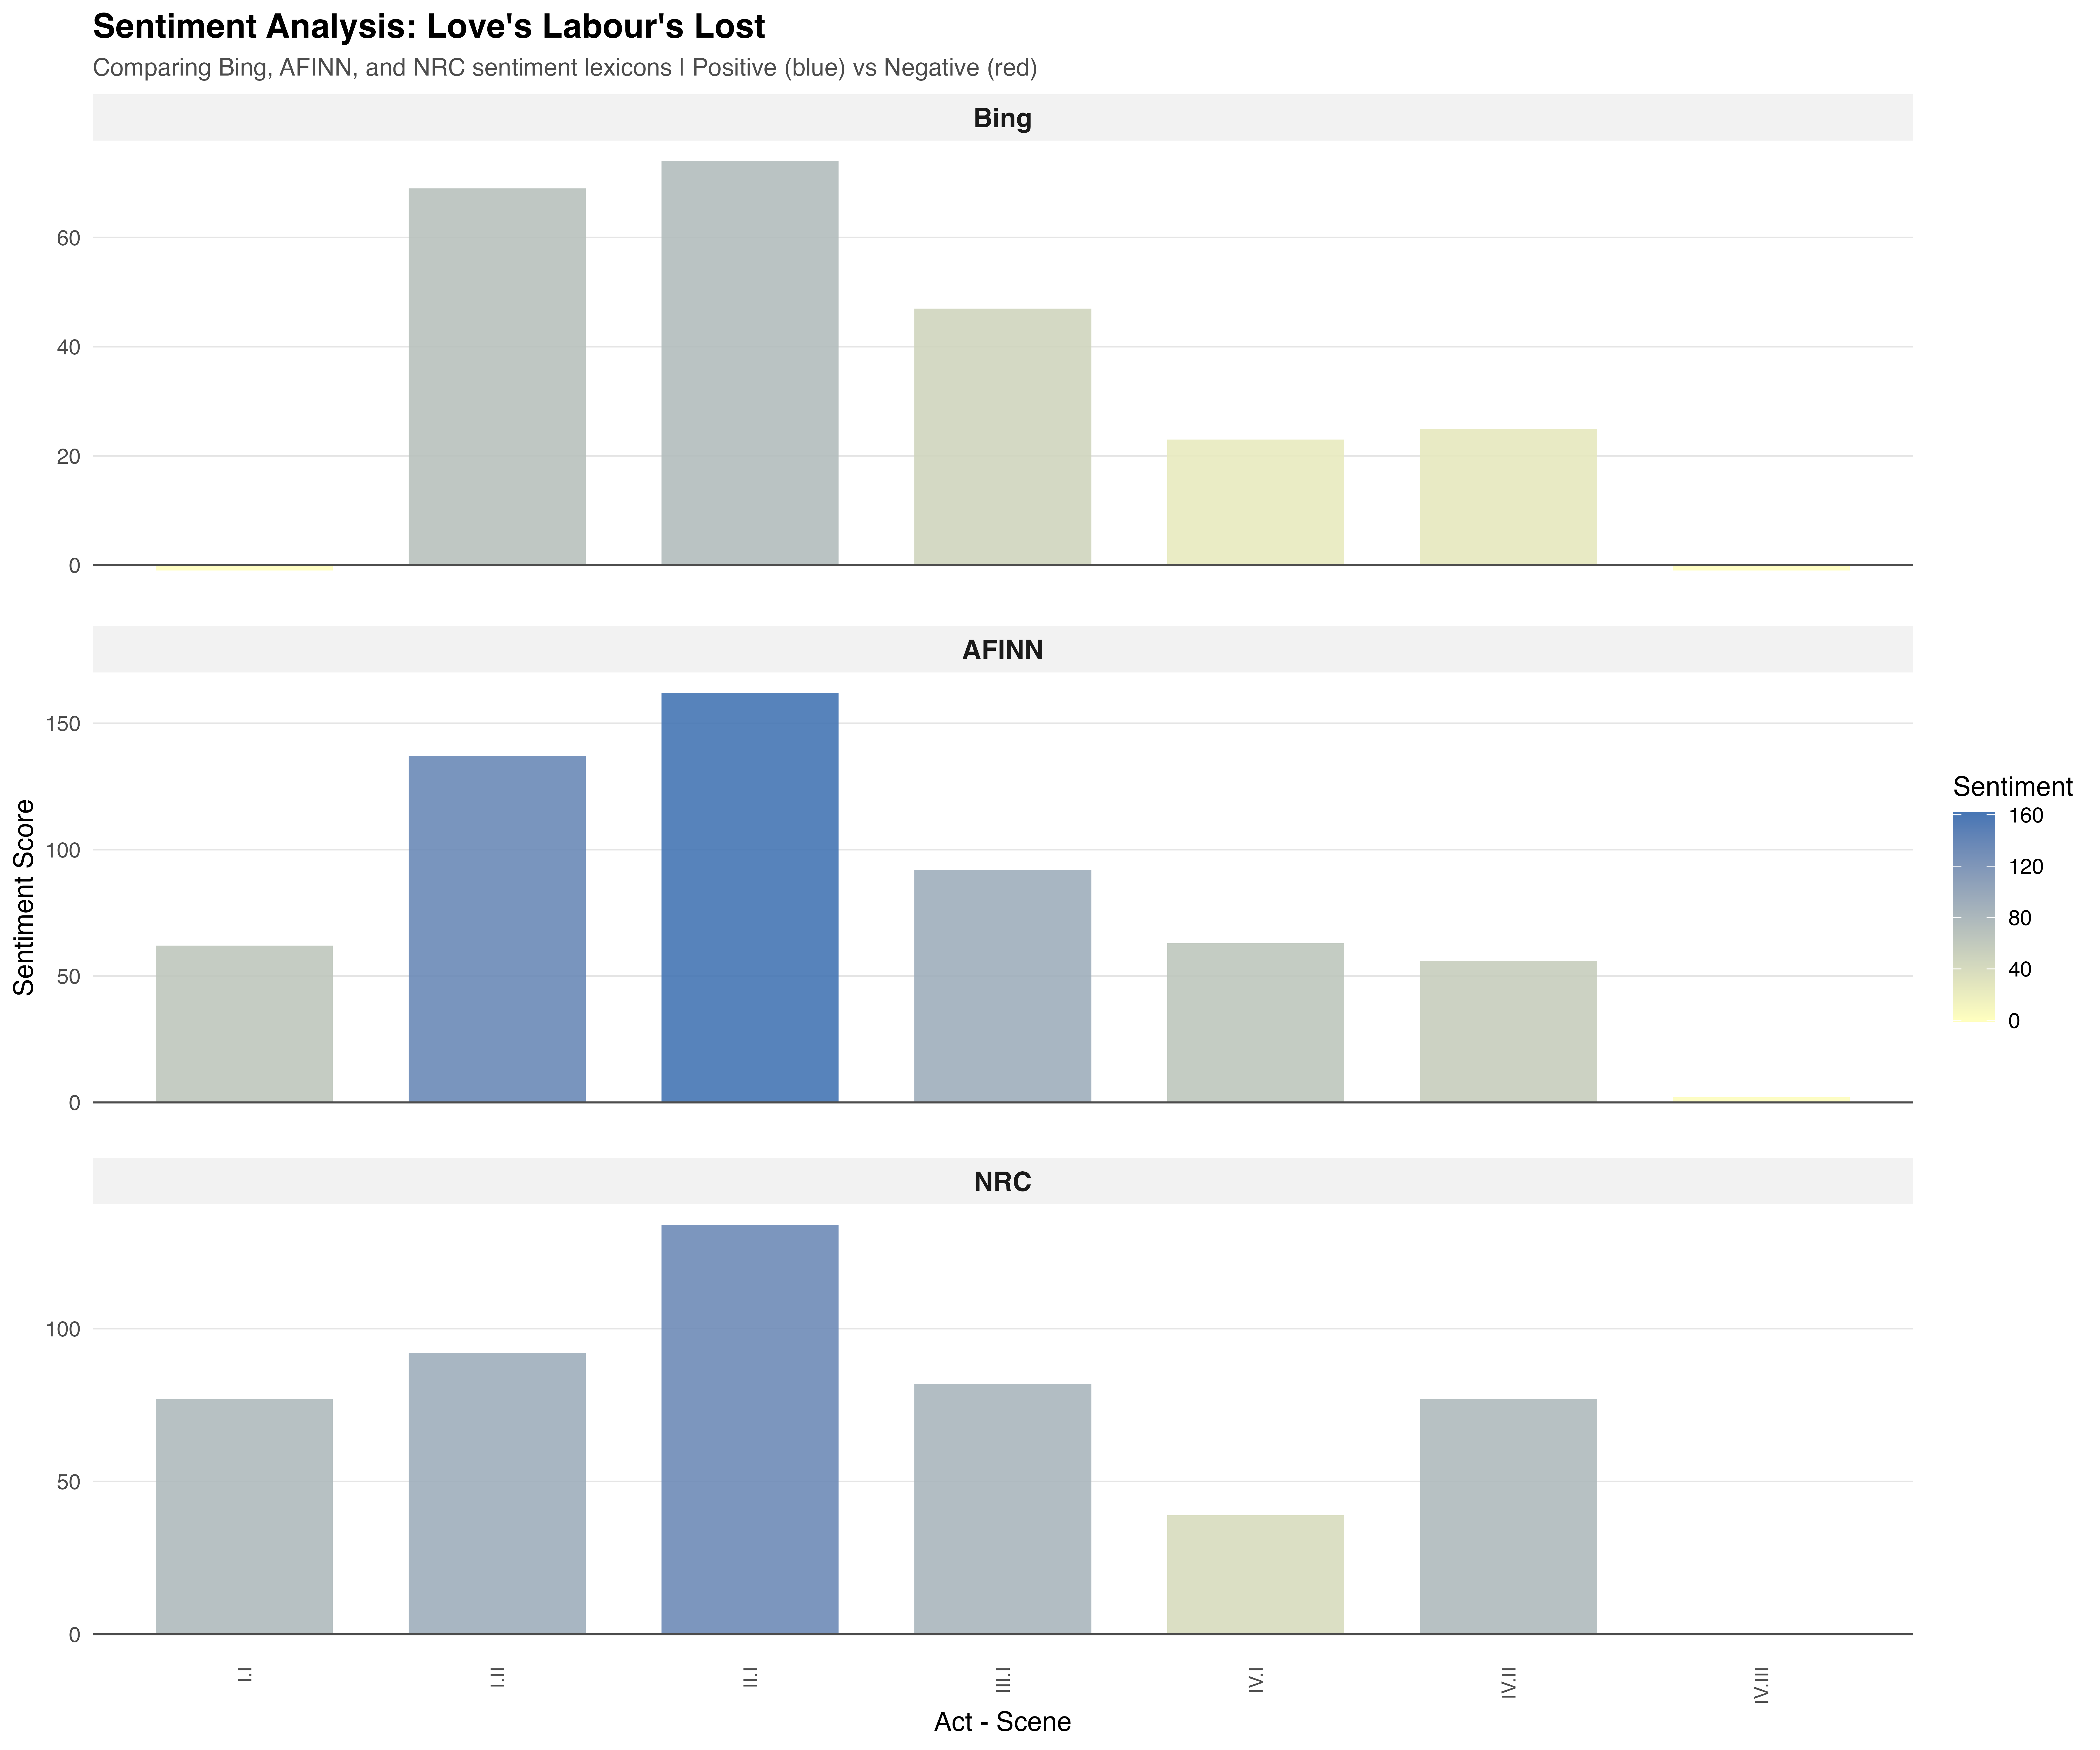

The table this chart was drawn from, first rows:
act_scene, sentiment_score, lexicon
I.I, -1, Bing
I.II, 69, Bing
II.I, 74, Bing
III.I, 47, Bing
IV.I, 23, Bing
IV.II, 25, Bing
IV.III, -1, Bing
I.I, 62, AFINN
I.II, 137, AFINN
II.I, 162, AFINN
III.I, 92, AFINN
IV.I, 63, AFINN
IV.II, 56, AFINN
IV.III, 2, AFINN
I.I, 77, NRC
I.II, 92, NRC
II.I, 134, NRC
III.I, 82, NRC
IV.I, 39, NRC
IV.II, 77, NRC
IV.III, 0, NRC
